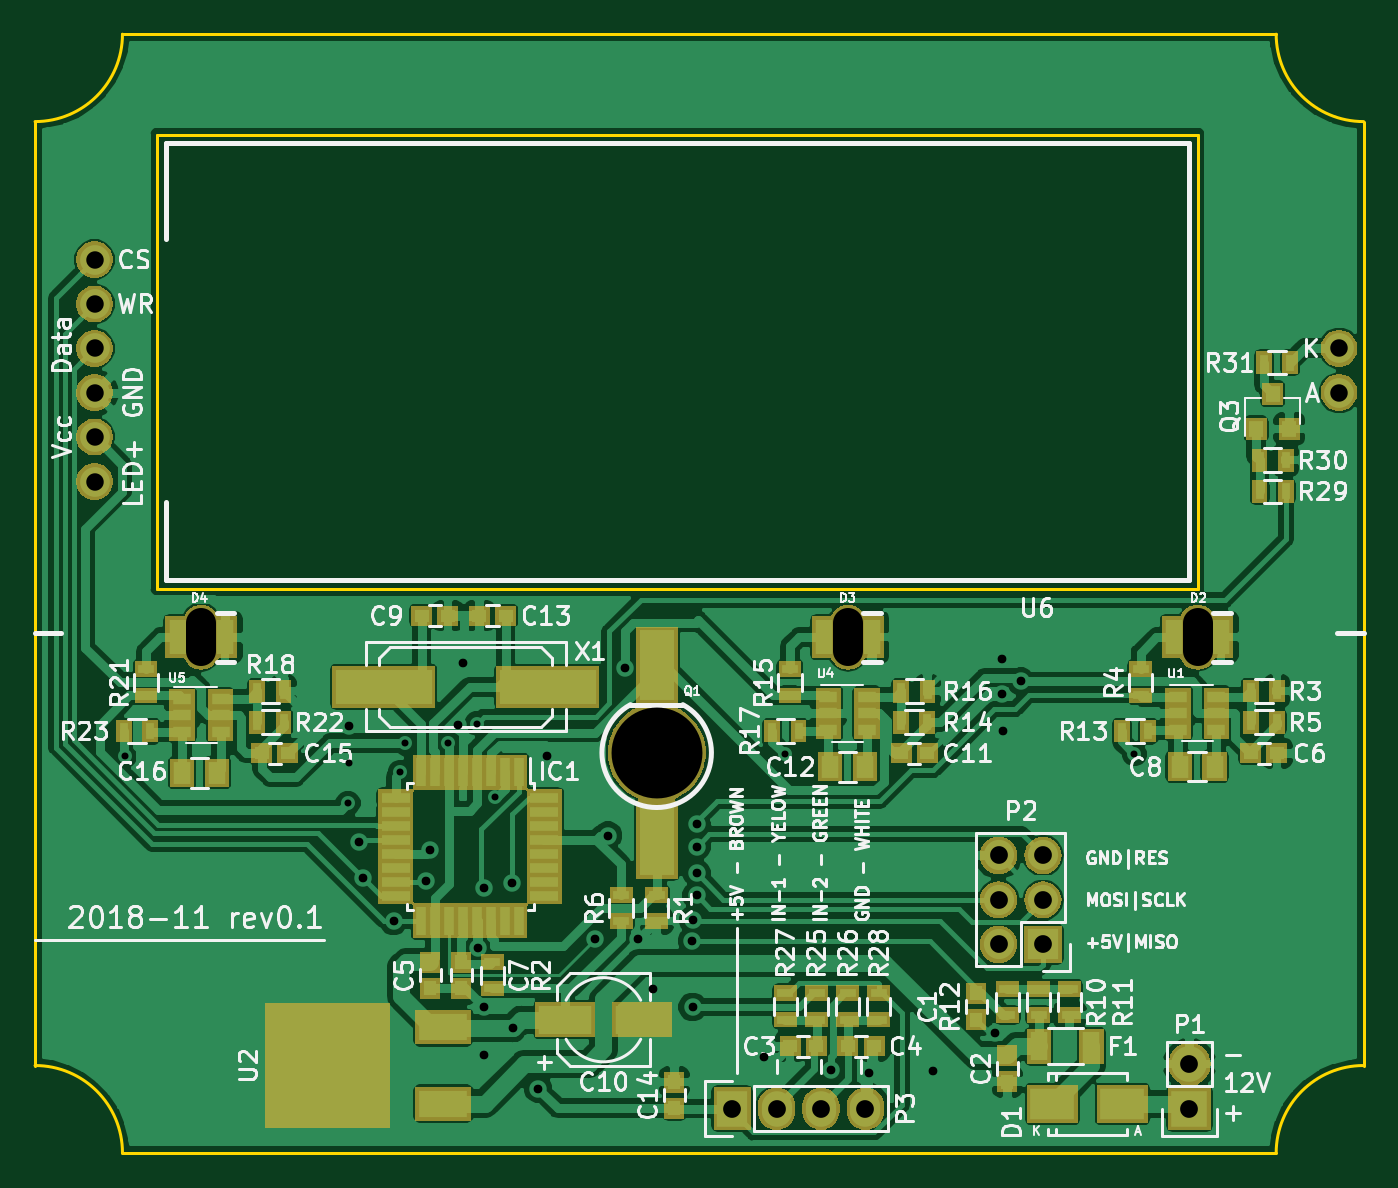
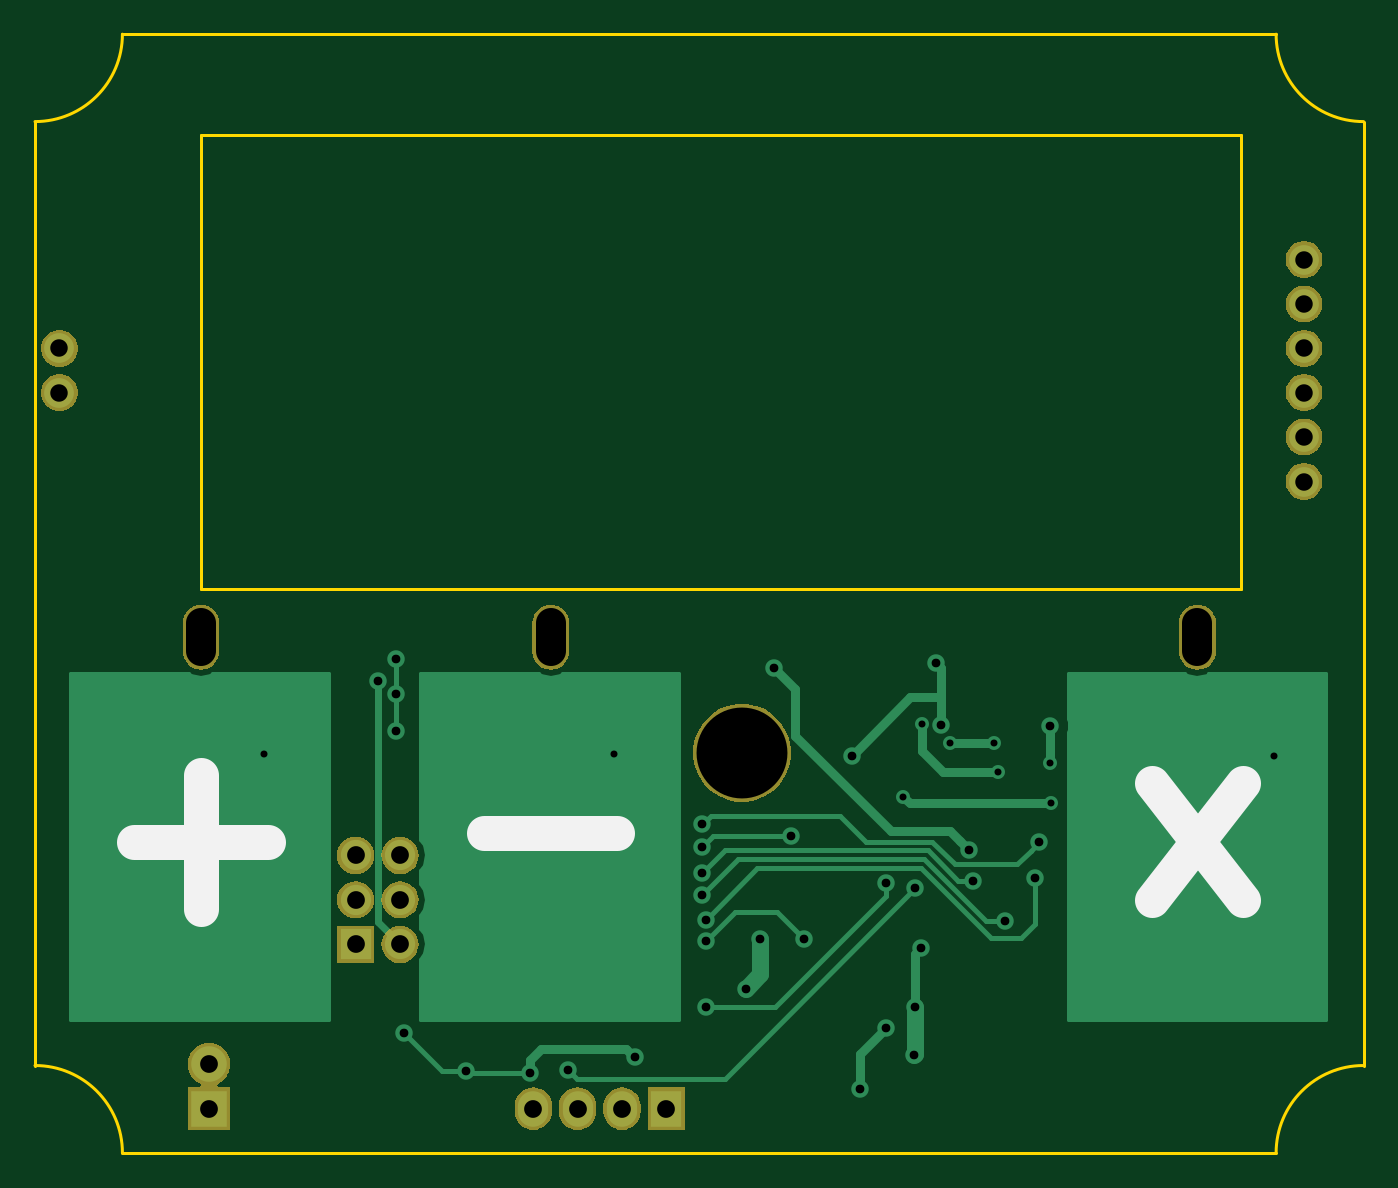
Circuit board: 8 layer files. Board 76.0 x 64.0 mm.
- bottom_copper: Ali-FM-B.Cu.gbl (11066 bytes)
- bottom_mask: Ali-FM-B.Mask.gbs (21187 bytes)
- bottom_silk: Ali-FM-B.SilkS.gbo (789 bytes)
- outline: Ali-FM-Edge.Cuts.gm1 (1105 bytes)
- top_copper: Ali-FM-F.Cu.gtl (151231 bytes)
- top_mask: Ali-FM-F.Mask.gts (39584 bytes)
- top_silk: Ali-FM-F.SilkS.gto (71252 bytes)
- drill: Ali-FM.drl (1207 bytes)

=== bottom_copper: Ali-FM-B.Cu.gbl (11066 bytes, source omitted) ===
=== bottom_mask: Ali-FM-B.Mask.gbs (21187 bytes, source omitted) ===
=== bottom_silk: Ali-FM-B.SilkS.gbo ===
G04 #@! TF.GenerationSoftware,KiCad,Pcbnew,(6.0.0-rc1-dev-199-g6b039bc99)*
G04 #@! TF.CreationDate,2018-12-03T23:01:25+01:00*
G04 #@! TF.ProjectId,Ali-FM,416C692D464D2E6B696361645F706362,rev?*
G04 #@! TF.SameCoordinates,Original*
G04 #@! TF.FileFunction,Legend,Bot*
G04 #@! TF.FilePolarity,Positive*
%FSLAX46Y46*%
G04 Gerber Fmt 4.6, Leading zero omitted, Abs format (unit mm)*
G04 Created by KiCad (PCBNEW (6.0.0-rc1-dev-199-g6b039bc99)) date Mon Dec  3 23:01:25 2018*
%MOMM*%
%LPD*%
G01*
G04 APERTURE LIST*
%ADD10C,2.000000*%
G04 APERTURE END LIST*
D10*
X12119047Y14476190D02*
X6880952Y21142857D01*
X12119047Y21142857D02*
X6880952Y14476190D01*
X50309523Y18285714D02*
X42690476Y18285714D01*
X70309523Y17785714D02*
X62690476Y17785714D01*
X66500000Y13976190D02*
X66500000Y21595238D01*
M02*

=== outline: Ali-FM-Edge.Cuts.gm1 ===
G04 #@! TF.GenerationSoftware,KiCad,Pcbnew,(6.0.0-rc1-dev-199-g6b039bc99)*
G04 #@! TF.CreationDate,2018-12-03T23:01:26+01:00*
G04 #@! TF.ProjectId,Ali-FM,416C692D464D2E6B696361645F706362,rev?*
G04 #@! TF.SameCoordinates,Original*
G04 #@! TF.FileFunction,Profile,NP*
%FSLAX46Y46*%
G04 Gerber Fmt 4.6, Leading zero omitted, Abs format (unit mm)*
G04 Created by KiCad (PCBNEW (6.0.0-rc1-dev-199-g6b039bc99)) date Mon Dec  3 23:01:26 2018*
%MOMM*%
%LPD*%
G01*
G04 APERTURE LIST*
%ADD10C,0.150000*%
G04 APERTURE END LIST*
D10*
X76000000Y59000000D02*
G75*
G02X71000000Y64000000I0J5000000D01*
G01*
X5000000Y64000000D02*
G75*
G02X0Y59000000I-5000000J0D01*
G01*
X71000000Y0D02*
G75*
G02X76000000Y5000000I5000000J0D01*
G01*
X0Y5000000D02*
G75*
G02X5000000Y0I0J-5000000D01*
G01*
X66500000Y58260000D02*
X7000000Y58260000D01*
X66500000Y32260000D02*
X66500000Y58260000D01*
X7000000Y32260000D02*
X66500000Y32260000D01*
X7000000Y58260000D02*
X7000000Y32260000D01*
X71000000Y0D02*
X5000000Y0D01*
X76000000Y59000000D02*
X76000000Y5000000D01*
X5000000Y64000000D02*
X71000000Y64000000D01*
X0Y5000000D02*
X0Y59000000D01*
M02*

=== top_copper: Ali-FM-F.Cu.gtl (151231 bytes, source omitted) ===
=== top_mask: Ali-FM-F.Mask.gts (39584 bytes, source omitted) ===
=== top_silk: Ali-FM-F.SilkS.gto (71252 bytes, source omitted) ===
=== drill: Ali-FM.drl ===
M48
;DRILL file {KiCad (6.0.0-rc1-dev-199-g6b039bc99)} date Mon Dec  3 23:01:28 2018
;FORMAT={3:3/ absolute / metric / suppress leading zeros}
FMAT,2
METRIC,TZ
T1C0.400
T2C0.500
T3C1.000
T4C1.016
T5C1.700
T6C5.200
%
G90
G05
M71
T1
X5143Y22723
X17907Y20015
X17932Y22327
X20904Y21793
X21158Y23444
X23639Y23464
X25278Y24558
X26331Y20376
X42875Y22809
X62890Y22835
T2
X17932Y24435
X18542Y17780
X18767Y15723
X20506Y13276
X22352Y15582
X22591Y17352
X24181Y24486
X24460Y28016
X25315Y11737
X25654Y15138
X25654Y8331
X25705Y5613
X27305Y15418
X27323Y7131
X28778Y3683
X29286Y22733
X32029Y12217
X32766Y18157
X33731Y27737
X34519Y12217
X35331Y9398
X37592Y12116
X37617Y8357
X37643Y13335
X37846Y18796
X37846Y17526
X37846Y16002
X37846Y14732
X41681Y5486
X45521Y4756
X47701Y4597
X51359Y4674
X54889Y6833
X55321Y28270
X55321Y26238
X55372Y24155
X56388Y26974
T3
X3400Y51110
X3400Y48570
X3400Y46030
X3400Y43490
X3400Y40950
X3400Y38410
X74600Y46030
X74600Y43490
T4
X55118Y17018
X55118Y14478
X55118Y11938
X57658Y17018
X57658Y14478
X57658Y11938
X39878Y2540
X42418Y2540
X44958Y2540
X47498Y2540
X66040Y5080
X66040Y2540
T6
X35560Y22892
T5
X9500Y30300G85X9500Y28700
G05
X46500Y30300G85X46500Y28700
G05
X66500Y30304G85X66500Y28704
G05
T0
M30

